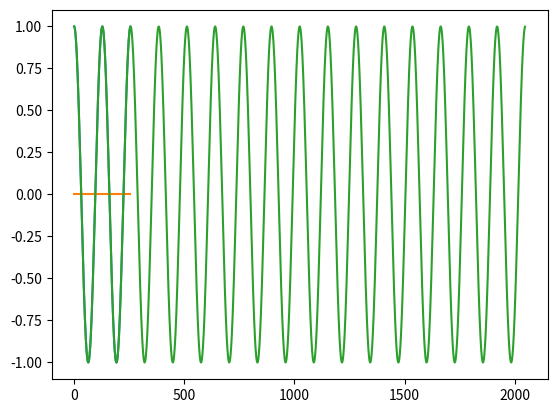
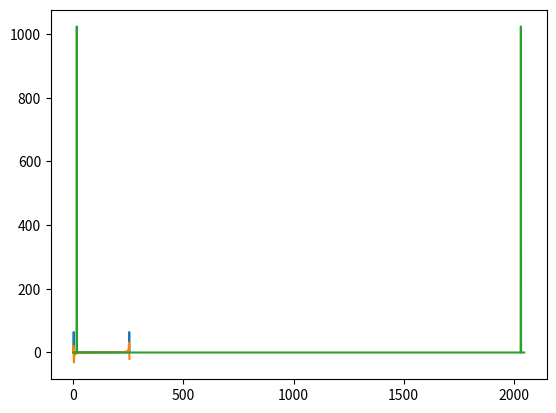
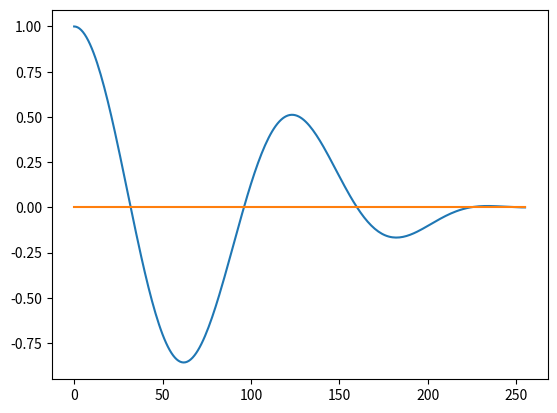

Write Python code to recreate these figures, in order.

#   Python prototyping of the Short Time Furier Transform based Pulse generation Engine
#   for Phaser Hardware





#imports

import warnings
import numpy as np
import matplotlib.pyplot as plt
from scipy import signal, constants


# STFT Processor testing

class STFT:
    """Short Time Furier Transform based Pulse generation Engine"""

    def __init__(self, nr_ffts=4, fft_points=256, pulse_samples=2048):
        self.nr_ffts=nr_ffts
        self.blocks=int(pulse_samples/fft_points)
        assert not(pulse_samples%fft_points)
        self.fft_points=fft_points
        self.pulse_samples=pulse_samples

    def Pulse(self, coeff=np.zeros(256), alpha=0.5):
        samples=np.fft.ifft(coeff)
        pulse=np.zeros(0)
        for b in range(self.blocks):
            pulse=np.append(pulse,samples)

        plt.figure(1)
        plt.plot(np.real(pulse))
        plt.figure(2)
        plt.plot(np.absolute(np.fft.fft(pulse)))
        plt.show()



if __name__ == "__main__":
    coeff=np.zeros(256)
    #coeff[0]=128
    #coeff[-1]=128
    coeff[2]=128
    coeff[-2]=128
    envelope=(np.cos(np.linspace(0,np.pi,256))+1)*0.5
    t_temp = np.fft.ifft(coeff)
    plt.figure(1)
    plt.plot(np.real(t_temp))
    plt.plot(np.imag(t_temp))
    comb=envelope*t_temp
    spec=np.fft.fft(comb)
    plt.figure(2)
    plt.plot(np.real(spec))
    plt.plot(np.imag(spec))
    spec = np.fft.ifft((spec))
    plt.figure(3)
    plt.plot(np.real(spec))
    plt.plot(np.imag(spec))

    plt.show()


    
    processor=STFT()
    processor.Pulse(coeff)